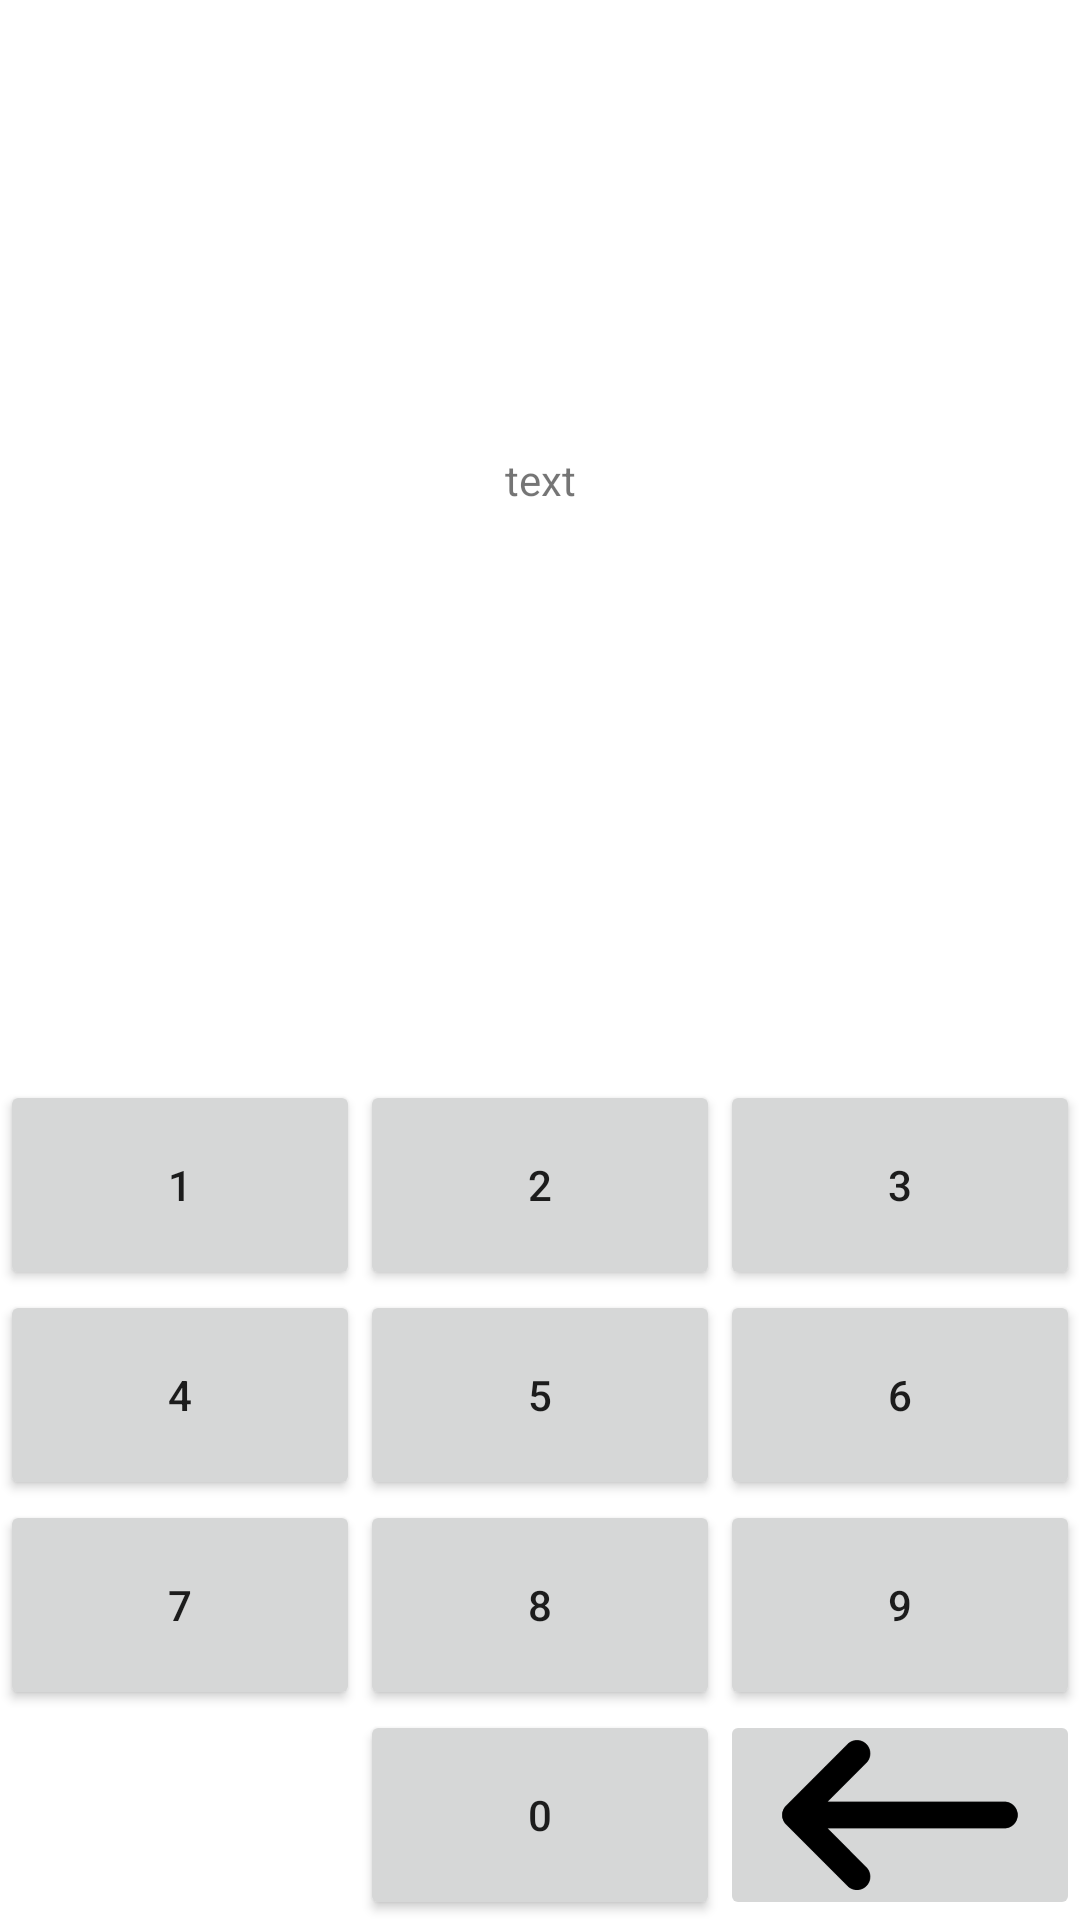

Reconstruct the res/layout file that produces this screen, plus the resources it refers to.
<!-- AndroidManifest.xml: application theme Theme.MentalGame -->
<!-- res/layout/activity_calcul.xml -->
<?xml version="1.0" encoding="utf-8"?>
<androidx.constraintlayout.widget.ConstraintLayout xmlns:android="http://schemas.android.com/apk/res/android"
    xmlns:app="http://schemas.android.com/apk/res-auto"
    xmlns:tools="http://schemas.android.com/tools"
    android:layout_width="match_parent"
    android:layout_height="match_parent"
    tools:context=".CalculActivity">

    <LinearLayout
        android:layout_width="match_parent"
        android:layout_height="match_parent"
        android:orientation="vertical">

        <TextView
            android:id="@+id/textcalcul"
            android:layout_width="match_parent"
            android:layout_height="match_parent"
            android:layout_weight="1"
            android:gravity="center"
            android:text="text"
            tools:layout_weight="1" />

        <LinearLayout
            android:layout_width="match_parent"
            android:layout_height="match_parent"
            android:layout_weight="1"
            android:gravity="bottom"
            android:orientation="vertical">

            <LinearLayout
                android:layout_width="match_parent"
                android:layout_height="70dp"
                android:orientation="horizontal">

                <Button
                    android:id="@+id/button_1"
                    android:layout_width="wrap_content"
                    android:layout_height="match_parent"
                    android:layout_weight="1"
                    android:text="@string/button_1" />

                <Button
                    android:id="@+id/button_2"
                    android:layout_width="wrap_content"
                    android:layout_height="match_parent"
                    android:layout_weight="1"
                    android:text="@string/button_2"
                    android:visibility="visible" />

                <Button
                    android:id="@+id/button_3"
                    android:layout_width="wrap_content"
                    android:layout_height="match_parent"
                    android:layout_weight="1"
                    android:text="@string/button_3" />
            </LinearLayout>

            <LinearLayout
                android:layout_width="match_parent"
                android:layout_height="70dp"
                android:orientation="horizontal">

                <Button
                    android:id="@+id/button_4"
                    android:layout_width="wrap_content"
                    android:layout_height="match_parent"
                    android:layout_weight="1"
                    android:text="@string/button_4" />

                <Button
                    android:id="@+id/button_5"
                    android:layout_width="wrap_content"
                    android:layout_height="match_parent"
                    android:layout_weight="1"
                    android:text="@string/button_5" />

                <Button
                    android:id="@+id/button_6"
                    android:layout_width="wrap_content"
                    android:layout_height="match_parent"
                    android:layout_weight="1"
                    android:text="@string/button_6" />

            </LinearLayout>

            <LinearLayout
                android:layout_width="match_parent"
                android:layout_height="70dp"
                android:orientation="horizontal">

                <Button
                    android:id="@+id/button_7"
                    android:layout_width="wrap_content"
                    android:layout_height="match_parent"
                    android:layout_weight="1"
                    android:text="@string/button_7" />

                <Button
                    android:id="@+id/button_8"
                    android:layout_width="wrap_content"
                    android:layout_height="match_parent"
                    android:layout_weight="1"
                    android:text="@string/button_8" />

                <Button
                    android:id="@+id/button_9"
                    android:layout_width="wrap_content"
                    android:layout_height="match_parent"
                    android:layout_weight="1"
                    android:text="@string/button_9" />
            </LinearLayout>

            <LinearLayout
                android:layout_width="match_parent"
                android:layout_height="wrap_content"
                android:orientation="horizontal">

                <Space
                    android:layout_width="match_parent"
                    android:layout_height="match_parent"
                    android:layout_weight="1" />

                <Button
                    android:id="@+id/button_0"
                    android:layout_width="match_parent"
                    android:layout_height="70dp"
                    android:layout_weight="1"
                    android:text="@string/button_0"
                    android:visibility="visible" />

                <ImageButton
                    android:id="@+id/button_retour"
                    android:layout_width="match_parent"
                    android:layout_height="match_parent"
                    android:layout_weight="1"
                    android:adjustViewBounds="true"
                    android:contentDescription="@string/button_supr"
                    android:scaleType="fitCenter"
                    app:srcCompat="@drawable/backspace_arrow" />

            </LinearLayout>

        </LinearLayout>
    </LinearLayout>

</androidx.constraintlayout.widget.ConstraintLayout>
<!-- resources referenced by this layout -->
<resources>
  <!-- drawable backspace_arrow: png bitmap (drawable, 5034 bytes) -->
  <string name="button_0" translatable="false">0</string>
  <string name="button_1" translatable="false">1</string>
  <string name="button_2" translatable="false">2</string>
  <string name="button_3" translatable="false">3</string>
  <string name="button_4" translatable="false">4</string>
  <string name="button_5" translatable="false">5</string>
  <string name="button_6" translatable="false">6</string>
  <string name="button_7" translatable="false">7</string>
  <string name="button_8" translatable="false">8</string>
  <string name="button_9" translatable="false">9</string>
  <string name="button_supr" translatable="false">enlever du text</string>
  <style name="Theme.MentalGame" parent="Theme.MaterialComponents.DayNight.DarkActionBar">
          
          <item name="colorPrimary">@color/purple_500</item>
          <item name="colorPrimaryVariant">@color/purple_700</item>
          <item name="colorOnPrimary">@color/white</item>
          
          <item name="colorSecondary">@color/teal_200</item>
          <item name="colorSecondaryVariant">@color/teal_700</item>
          <item name="colorOnSecondary">@color/black</item>
          
          <item name="android:statusBarColor">?attr/colorPrimaryVariant</item>
          
      </style>
  <!-- not gathered from this repository: default colours our renderer supplied (Android Studio template values) -->
  <color name="purple_500">#FF6200EE</color>
  <color name="purple_700">#FF3700B3</color>
  <color name="teal_200">#FF03DAC5</color>
  <color name="teal_700">#FF018786</color>
  <color name="black">#FF000000</color>
  <color name="white">#FFFFFFFF</color>
</resources>
